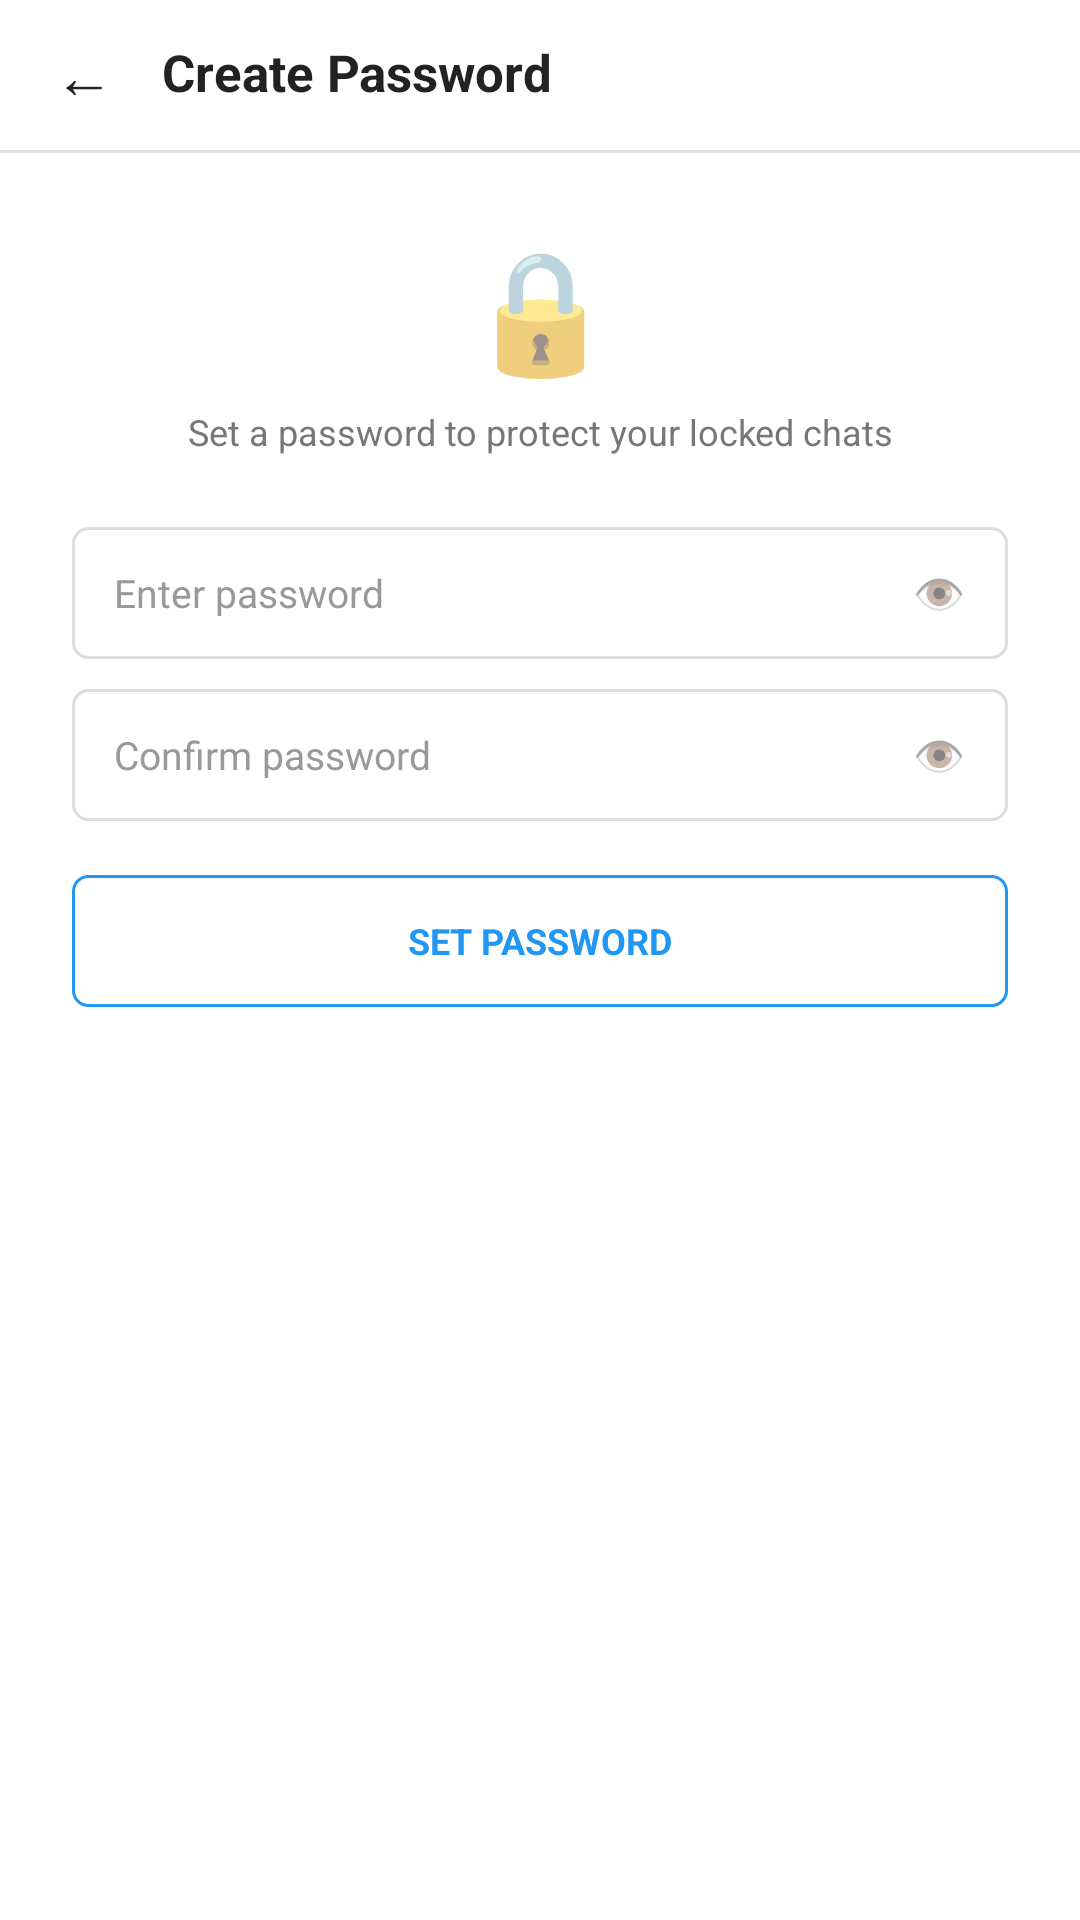

Here is an Android app screen rendered from its layout file. Give the layout XML and the strings, colors and styles it references.
<!-- AndroidManifest.xml: application theme Theme.SignalX -->
<!-- res/layout/activity_create_password.xml -->
<?xml version="1.0" encoding="utf-8"?>
<LinearLayout xmlns:android="http://schemas.android.com/apk/res/android"
    android:layout_width="match_parent"
    android:layout_height="match_parent"
    android:orientation="vertical"
    android:background="#FFFFFF">

    <LinearLayout
        android:layout_width="match_parent"
        android:layout_height="50dp"
        android:orientation="horizontal"
        android:gravity="center_vertical"
        android:paddingStart="8dp"
        android:paddingEnd="14dp">

        <TextView
            android:id="@+id/btnBackCreatePassword"
            android:layout_width="40dp"
            android:layout_height="40dp"
            android:gravity="center"
            android:text="←"
            android:textSize="20sp"
            android:textColor="#222222"
            android:clickable="true"
            android:focusable="true" />

        <TextView
            android:layout_width="0dp"
            android:layout_height="wrap_content"
            android:layout_weight="1"
            android:layout_marginStart="6dp"
            android:text="Create Password"
            android:textSize="17sp"
            android:textStyle="bold"
            android:textColor="#222222"
            android:includeFontPadding="false" />

    </LinearLayout>

    <View
        android:layout_width="match_parent"
        android:layout_height="1dp"
        android:background="#E0E0E0" />

    <LinearLayout
        android:layout_width="match_parent"
        android:layout_height="wrap_content"
        android:orientation="vertical"
        android:paddingStart="24dp"
        android:paddingEnd="24dp"
        android:paddingTop="30dp">

        <TextView
            android:layout_width="match_parent"
            android:layout_height="wrap_content"
            android:gravity="center"
            android:text="🔒"
            android:textSize="40sp"
            android:includeFontPadding="false" />

        <TextView
            android:layout_width="match_parent"
            android:layout_height="wrap_content"
            android:layout_marginTop="10dp"
            android:gravity="center"
            android:text="Set a password to protect your locked chats"
            android:textSize="12sp"
            android:textColor="#777777"
            android:includeFontPadding="false" />

        <LinearLayout
            android:layout_width="match_parent"
            android:layout_height="44dp"
            android:layout_marginTop="24dp"
            android:orientation="horizontal"
            android:gravity="center_vertical"
            android:paddingStart="14dp"
            android:paddingEnd="10dp"
            android:background="@drawable/bg_input_normal">

            <EditText
                android:id="@+id/etNewPassword"
                android:layout_width="0dp"
                android:layout_height="match_parent"
                android:layout_weight="1"
                android:hint="Enter password"
                android:textSize="13sp"
                android:textColor="#222222"
                android:textColorHint="#999999"
                android:inputType="textPassword"
                android:singleLine="true"
                android:background="@android:color/transparent" />

            <TextView
                android:id="@+id/ivToggleNewPassword"
                android:layout_width="26dp"
                android:layout_height="26dp"
                android:gravity="center"
                android:text="👁"
                android:textSize="14sp"
                android:clickable="true"
                android:focusable="true" />

        </LinearLayout>

        <LinearLayout
            android:layout_width="match_parent"
            android:layout_height="44dp"
            android:layout_marginTop="10dp"
            android:orientation="horizontal"
            android:gravity="center_vertical"
            android:paddingStart="14dp"
            android:paddingEnd="10dp"
            android:background="@drawable/bg_input_normal">

            <EditText
                android:id="@+id/etConfirmPassword"
                android:layout_width="0dp"
                android:layout_height="match_parent"
                android:layout_weight="1"
                android:hint="Confirm password"
                android:textSize="13sp"
                android:textColor="#222222"
                android:textColorHint="#999999"
                android:inputType="textPassword"
                android:singleLine="true"
                android:background="@android:color/transparent" />

            <TextView
                android:id="@+id/ivToggleConfirmPassword"
                android:layout_width="26dp"
                android:layout_height="26dp"
                android:gravity="center"
                android:text="👁"
                android:textSize="14sp"
                android:clickable="true"
                android:focusable="true" />

        </LinearLayout>

        <TextView
            android:id="@+id/tvPasswordError"
            android:layout_width="match_parent"
            android:layout_height="wrap_content"
            android:layout_marginTop="8dp"
            android:text=""
            android:textSize="11sp"
            android:textColor="#F44336"
            android:includeFontPadding="false"
            android:visibility="gone" />

        <TextView
            android:id="@+id/btnSetPassword"
            android:layout_width="match_parent"
            android:layout_height="44dp"
            android:layout_marginTop="18dp"
            android:gravity="center"
            android:text="SET PASSWORD"
            android:textSize="12sp"
            android:textStyle="bold"
            android:textColor="#2196F3"
            android:background="@drawable/bg_sync_button"
            android:clickable="true"
            android:focusable="true" />

    </LinearLayout>

</LinearLayout>
<!-- resources referenced by this layout -->
<resources>
  <!-- drawable bg_input_normal (drawable) -->
  <?xml version="1.0" encoding="utf-8"?>
  <shape xmlns:android="http://schemas.android.com/apk/res/android"
      android:shape="rectangle">
  
      <solid android:color="#FFFFFF" />
  
      <corners android:radius="5dp" />
  
      <stroke
          android:width="1dp"
          android:color="#DDDDDD" />
  
  </shape>
  <!-- drawable bg_sync_button (drawable) -->
  <?xml version="1.0" encoding="utf-8"?>
  <shape xmlns:android="http://schemas.android.com/apk/res/android"
      android:shape="rectangle">
  
      <solid android:color="#FFFFFF" />
  
      <corners android:radius="5dp" />
  
      <stroke
          android:width="1dp"
          android:color="#2196F3" />
  
  </shape>
  <style name="Theme.SignalX" parent="Theme.AppCompat.DayNight.NoActionBar">
          <item name="android:windowLightStatusBar">true</item>
          <item name="android:statusBarColor">#F5F5F5</item>
          <item name="colorPrimary">#6200EE</item>
      </style>
</resources>
